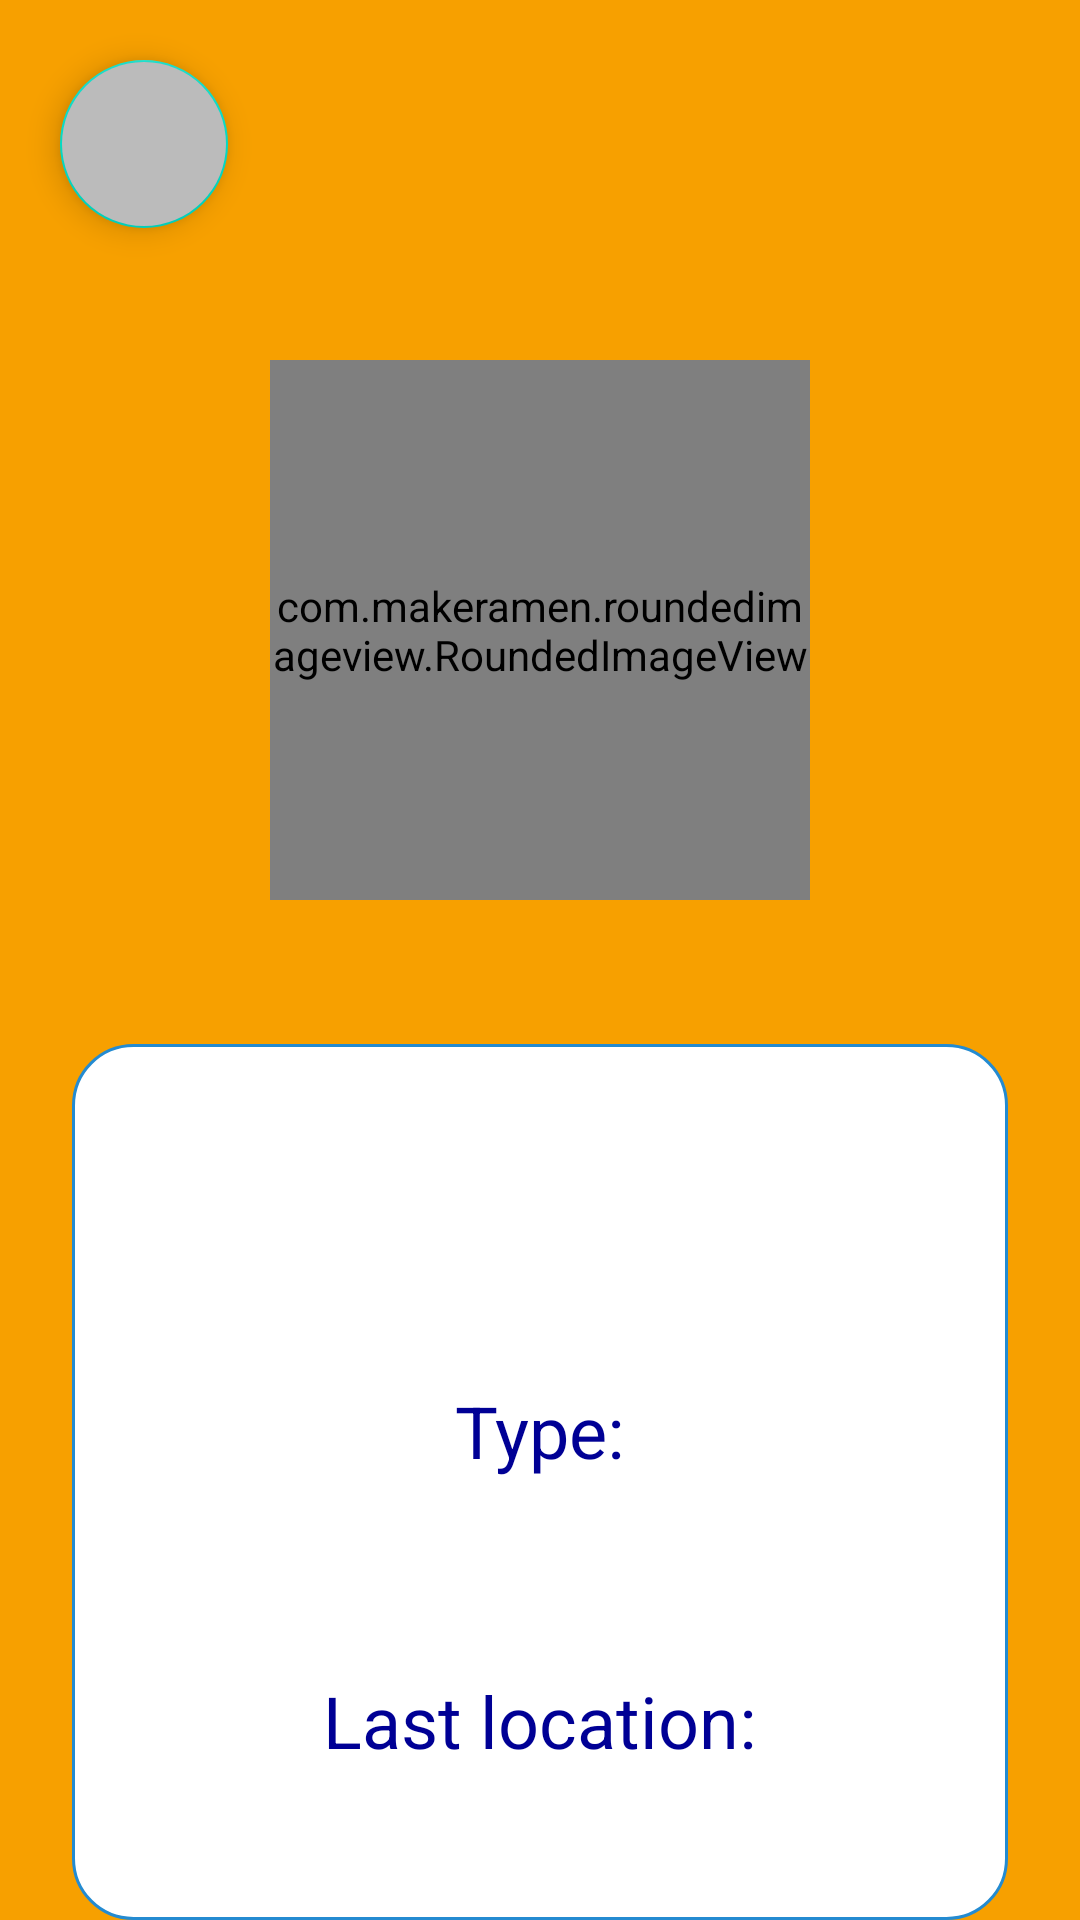

Android layout source for this screen:
<!-- AndroidManifest.xml: application theme Theme.RickAndMorty -->
<!-- res/layout/fragment_character_detail.xml -->
<?xml version="1.0" encoding="utf-8"?>
<LinearLayout xmlns:android="http://schemas.android.com/apk/res/android"
    xmlns:app="http://schemas.android.com/apk/res-auto"
    xmlns:tools="http://schemas.android.com/tools"
    android:layout_width="match_parent"
    android:layout_height="match_parent"
    android:background="@color/orange"
    android:orientation="vertical">

    <LinearLayout
        android:layout_width="match_parent"
        android:layout_height="wrap_content"
        android:orientation="horizontal">

        <com.google.android.material.floatingactionbutton.FloatingActionButton
            android:id="@+id/fab_back"
            android:layout_width="wrap_content"
            android:layout_height="wrap_content"
            android:layout_margin="20dp"
            android:backgroundTint="@color/gray"
            android:src="@drawable/ic_back"
            tools:ignore="ContentDescription" />

        <TextView
            android:id="@+id/tv_character_detail_name"
            android:layout_width="match_parent"
            android:layout_height="wrap_content"
            android:layout_gravity="center"
            android:layout_marginHorizontal="24dp"
            android:textColor="@color/white"
            android:textSize="28sp"
            android:textStyle="bold" />

    </LinearLayout>

    <com.makeramen.roundedimageview.RoundedImageView
        android:id="@+id/iv_character_detail"
        android:layout_width="180dp"
        android:layout_height="180dp"
        android:layout_gravity="center"
        android:layout_marginVertical="24dp"
        app:riv_oval="true" />

    <LinearLayout
        android:layout_width="match_parent"
        android:layout_height="wrap_content"
        android:layout_marginHorizontal="24dp"
        android:layout_marginTop="24dp"
        android:background="@drawable/fields"
        android:gravity="center"
        android:orientation="vertical">

        <TextView
            android:id="@+id/tv_character_detail_status"
            android:layout_width="wrap_content"
            android:layout_height="wrap_content"
            android:layout_marginTop="16dp"
            android:textColor="@color/blue"
            android:textSize="24sp" />


        <TextView
            android:id="@+id/tv_character_detail_gender"
            android:layout_width="wrap_content"
            android:layout_height="wrap_content"
            android:layout_marginVertical="16dp"
            android:textColor="@color/blue"
            android:textSize="24sp" />

        <TextView
            android:id="@+id/tv_character_detail_species"
            android:layout_width="wrap_content"
            android:layout_height="wrap_content"
            android:text="Type:"
            android:textColor="@color/blue"
            android:textSize="24sp" />


        <TextView
            android:id="@+id/tv_character_detail_species_name"
            android:layout_width="wrap_content"
            android:layout_height="wrap_content"
            android:layout_marginVertical="16dp"
            android:textColor="@color/blue"
            android:textSize="24sp" />

        <TextView
            android:id="@+id/tv_character_detail_first_location"
            android:layout_width="wrap_content"
            android:layout_height="wrap_content"
            android:text="Last location:"
            android:textColor="@color/blue"
            android:textSize="24sp" />


        <TextView
            android:id="@+id/tv_character_detail_first_location_name"
            android:layout_width="wrap_content"
            android:layout_height="wrap_content"
            android:layout_marginVertical="16dp"
            android:gravity="center"
            android:textColor="@color/blue"
            android:textSize="24sp" />

    </LinearLayout>

</LinearLayout>
<!-- resources referenced by this layout -->
<resources>
  <color name="blue">#000095</color>
  <color name="gray">#bbbbbb</color>
  <color name="orange">#F7a000</color>
  <color name="white">#FFFFFFFF</color>
  <!-- drawable fields (drawable) -->
  <?xml version="1.0" encoding="utf-8"?>
  <selector xmlns:android="http://schemas.android.com/apk/res/android">
      <item android:state_pressed="true" >
          <shape android:shape="rectangle"  >
              <corners android:radius="20dip" />
              <stroke android:width="1dip" android:color="#248BD1" />
              <solid android:color="@color/white"/>
          </shape>
      </item>
      <item android:state_focused="true">
          <shape android:shape="rectangle"  >
              <corners android:radius="15dip" />
              <stroke android:width="1dip" android:color="#248BD1" />
              <solid android:color="@color/white"/>
          </shape>
      </item>
      <item>
          <shape android:shape="rectangle"  >
              <corners android:radius="20dip" />
              <stroke android:width="1dip" android:color="#248BD1" />
              <solid android:color="@color/white"/>
          </shape>
      </item>
  </selector>
  <style name="Theme.RickAndMorty" parent="Theme.MaterialComponents.DayNight.NoActionBar">
          
          <item name="colorPrimary">@color/purple_500</item>
          <item name="colorPrimaryVariant">@color/purple_700</item>
          <item name="colorOnPrimary">@color/white</item>
          
          <item name="colorSecondary">@color/teal_200</item>
          <item name="colorSecondaryVariant">@color/teal_700</item>
          <item name="colorOnSecondary">@color/black</item>
          
          <item name="android:windowLightStatusBar">true</item>
          <item name="android:statusBarColor">@color/white</item>
          
      </style>
  <color name="purple_500">#FF6200EE</color>
  <color name="purple_700">#FF3700B3</color>
  <color name="teal_200">#FF03DAC5</color>
  <color name="teal_700">#FF018786</color>
  <color name="black">#FF000000</color>
</resources>
